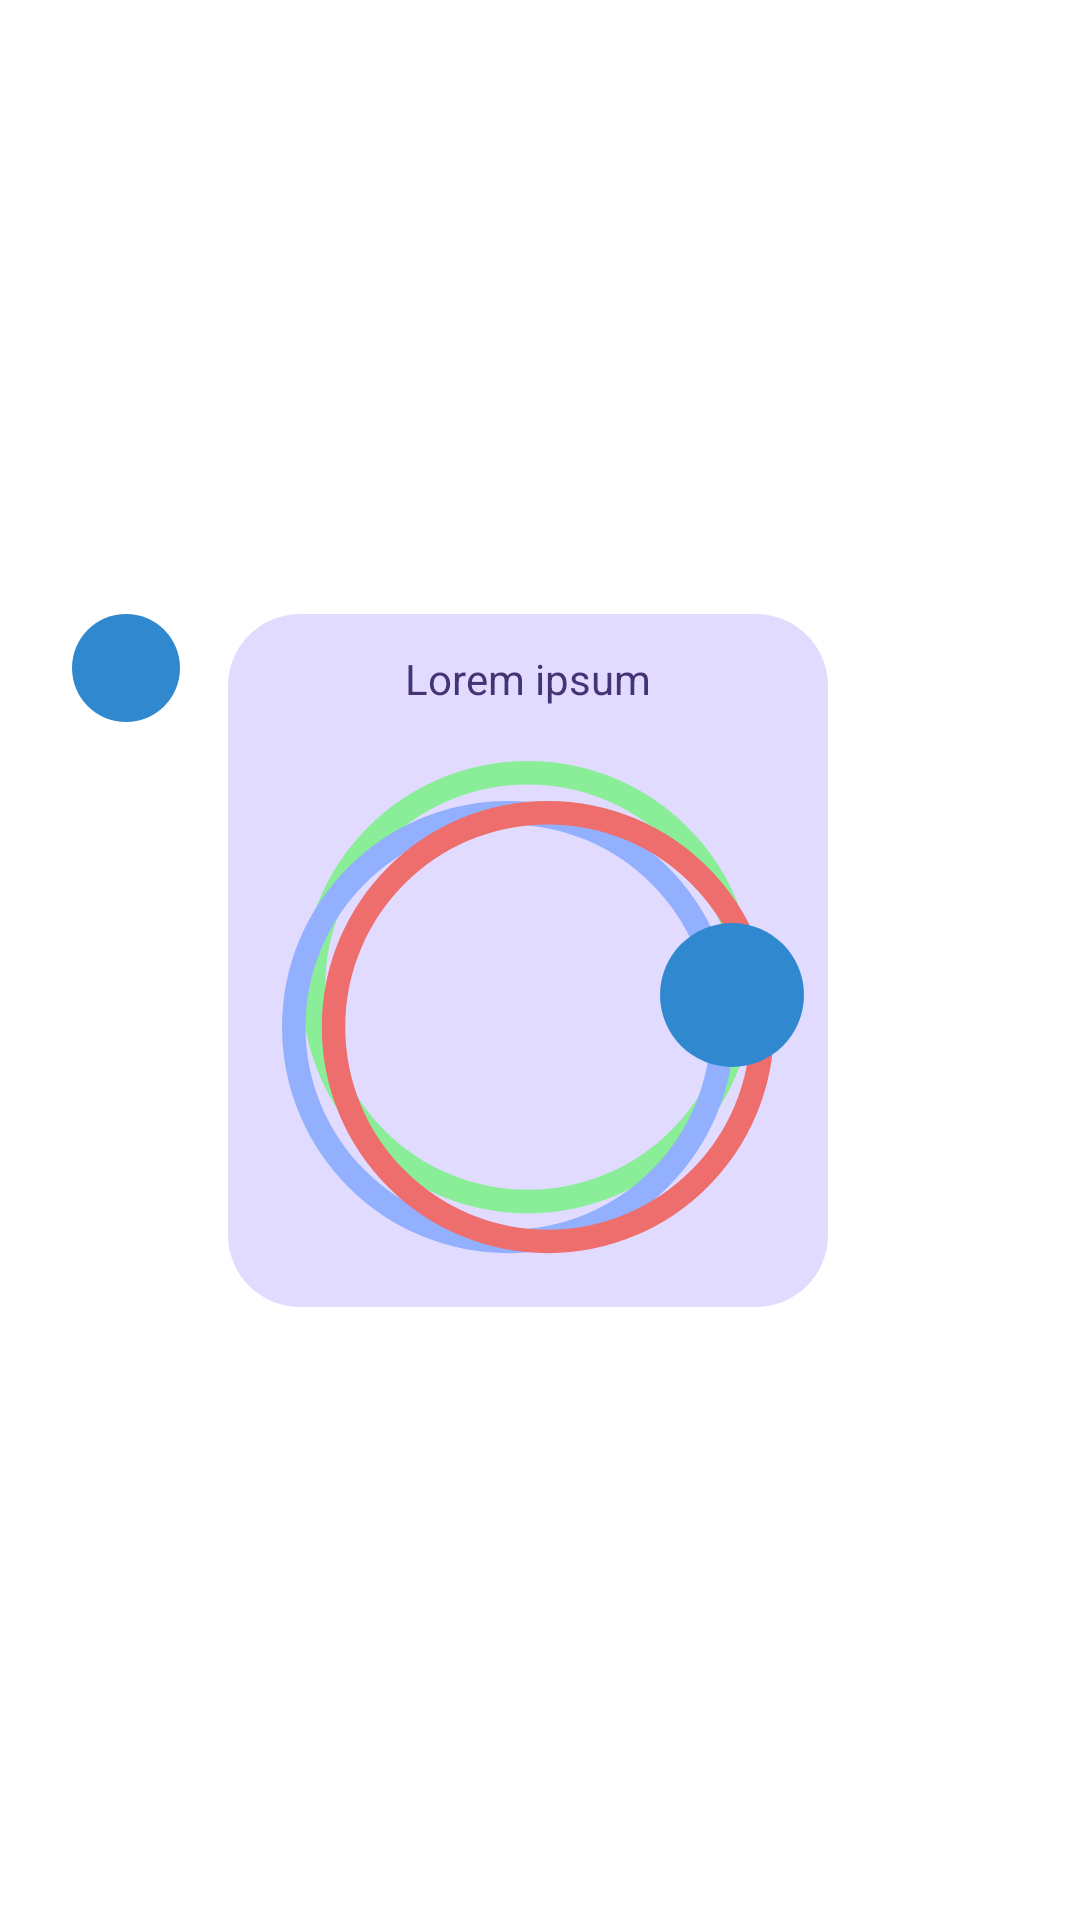

Android layout source for this screen:
<!-- AndroidManifest.xml: application theme Theme.BlogAppKotlin -->
<!-- res/layout/view_assistant_bot_message.xml -->
<?xml version="1.0" encoding="utf-8"?>
<androidx.constraintlayout.widget.ConstraintLayout xmlns:android="http://schemas.android.com/apk/res/android"
    xmlns:app="http://schemas.android.com/apk/res-auto"
    xmlns:tools="http://schemas.android.com/tools"
    android:id="@+id/ui"
    android:layout_width="match_parent"
    android:layout_height="match_parent">

    <ImageView
        android:id="@+id/icon"
        android:layout_width="36dp"
        android:layout_height="36dp"
        android:layout_marginStart="24dp"
        android:layout_marginTop="8dp"
        android:background="@drawable/btn_accent_tonal"
        android:clickable="false"
        app:layout_constraintStart_toStartOf="parent"
        app:layout_constraintTop_toTopOf="@+id/linearLayout3"
        app:srcCompat="@drawable/ic_launcher_foreground" />

    <LinearLayout
        android:id="@+id/linearLayout3"
        android:layout_width="0dp"
        android:layout_height="wrap_content"
        android:layout_marginStart="16dp"
        android:layout_marginEnd="32dp"
        android:orientation="horizontal"
        app:layout_constraintBottom_toBottomOf="parent"
        app:layout_constraintEnd_toEndOf="parent"
        app:layout_constraintStart_toEndOf="@+id/icon"
        app:layout_constraintTop_toTopOf="parent">

        <androidx.constraintlayout.widget.ConstraintLayout
            android:id="@+id/constraintLayout4"
            android:layout_width="wrap_content"
            android:layout_height="wrap_content"
            android:layout_marginTop="8dp"
            android:layout_marginBottom="8dp"
            android:background="@drawable/bubble_in">

            <TextView
                android:id="@+id/message"
                android:layout_width="wrap_content"
                android:layout_height="wrap_content"
                android:layout_marginTop="12dp"
                android:minWidth="50dp"
                android:paddingStart="16dp"
                android:paddingEnd="16dp"
                android:text="Lorem ipsum"
                android:textColor="@color/accent_900"
                android:textIsSelectable="true"
                app:layout_constraintEnd_toEndOf="parent"
                app:layout_constraintStart_toStartOf="parent"
                app:layout_constraintTop_toTopOf="parent" />

            <ImageView
                android:id="@+id/dalle_image"
                android:layout_width="200dp"
                android:layout_height="0dp"
                android:descendantFocusability="blocksDescendants"
                app:layout_constraintBottom_toBottomOf="parent"
                app:layout_constraintDimensionRatio="H,1:1"
                app:layout_constraintEnd_toEndOf="parent"
                app:layout_constraintStart_toStartOf="parent"
                app:layout_constraintTop_toBottomOf="@+id/message"
                app:srcCompat="@drawable/assistant" />

            <LinearLayout
                android:id="@+id/image_frame"
                android:layout_width="wrap_content"
                android:layout_height="wrap_content"
                android:layout_marginStart="16dp"
                android:layout_marginEnd="16dp"
                android:gravity="center"
                android:orientation="vertical"
                android:paddingTop="16dp"
                android:paddingBottom="16dp"
                android:visibility="gone"
                app:layout_constraintEnd_toEndOf="parent"
                app:layout_constraintHorizontal_bias="0.0"
                app:layout_constraintStart_toStartOf="parent"
                app:layout_constraintTop_toBottomOf="@+id/message">

            </LinearLayout>

            <ImageButton
                android:id="@+id/btn_copy"
                android:layout_width="48dp"
                android:layout_height="48dp"
                android:layout_marginEnd="8dp"
                android:layout_marginBottom="8dp"
                android:background="@drawable/btn_accent_tonal"
                android:contentDescription="Copiar"
                android:descendantFocusability="blocksDescendants"
                app:layout_constraintBottom_toBottomOf="parent"
                app:layout_constraintEnd_toEndOf="parent"
                app:layout_constraintTop_toBottomOf="@+id/message"
                app:srcCompat="@drawable/ic_copy" />
        </androidx.constraintlayout.widget.ConstraintLayout>
    </LinearLayout>

    <TextView
        android:id="@+id/username"
        android:layout_width="0dp"
        android:layout_height="wrap_content"
        android:layout_marginStart="16dp"
        android:layout_marginTop="16dp"
        android:layout_marginEnd="24dp"
        android:paddingBottom="4dp"
        android:text="Usuario"
        android:textColor="@color/accent_900"
        android:textSize="18sp"
        android:textStyle="bold"
        android:visibility="gone"
        app:layout_constraintEnd_toEndOf="parent"
        app:layout_constraintStart_toEndOf="@+id/icon"
        app:layout_constraintTop_toTopOf="parent" />

</androidx.constraintlayout.widget.ConstraintLayout>
<!-- resources referenced by this layout -->
<resources>
  <color name="accent_900">#453374</color>
  <!-- drawable assistant (drawable) -->
  <vector xmlns:android="http://schemas.android.com/apk/res/android"
      android:width="108dp"
      android:height="108dp"
      android:viewportWidth="640"
      android:viewportHeight="640">
    <path
        android:pathData="M319.79,70.17C446.01,70.17 548.44,172.6 548.44,298.82C548.44,425.04 446.01,527.47 319.79,527.47C193.57,527.47 91.14,425.04 91.14,298.82C91.14,172.6 193.57,70.17 319.79,70.17z"
        android:strokeLineJoin="miter"
        android:strokeWidth="25"
        android:fillColor="#00000000"
        android:fillType="nonZero"
        android:strokeColor="#89EE97"
        android:strokeLineCap="butt"/>
    <path
        android:pathData="M298.8,112.76C425.02,112.76 527.45,215.19 527.45,341.41C527.45,467.63 425.02,570.06 298.8,570.06C172.58,570.06 70.15,467.63 70.15,341.41C70.15,215.19 172.58,112.76 298.8,112.76z"
        android:strokeLineJoin="miter"
        android:strokeWidth="25"
        android:fillColor="#00000000"
        android:fillType="nonZero"
        android:strokeColor="#92B0FE"
        android:strokeLineCap="butt"/>
    <path
        android:pathData="M341.2,112.76C467.42,112.76 569.85,215.19 569.85,341.41C569.85,467.63 467.42,570.06 341.2,570.06C214.98,570.06 112.55,467.63 112.55,341.41C112.55,215.19 214.98,112.76 341.2,112.76z"
        android:strokeLineJoin="miter"
        android:strokeWidth="25"
        android:fillColor="#00000000"
        android:fillType="nonZero"
        android:strokeColor="#EE6D6D"
        android:strokeLineCap="butt"/>
  </vector>
  <!-- drawable btn_accent_tonal (drawable) -->
  <?xml version="1.0" encoding="utf-8"?>
  <ripple android:color="@color/accent_250"
      xmlns:android="http://schemas.android.com/apk/res/android">
      <item>
          <shape>
              <corners android:radius="25dp" />
              <solid android:color="@color/colorAccent" />
          </shape>
      </item>
  </ripple>
  <!-- drawable bubble_in (drawable) -->
  <?xml version="1.0" encoding="utf-8"?>
  <ripple android:color="@color/accent_100"
      xmlns:android="http://schemas.android.com/apk/res/android">
      <item>
          <shape>
              <corners android:radius="24dp" />
              <solid android:color="@color/accent_100" />
          </shape>
      </item>
  </ripple>
  <!-- drawable ic_launcher_foreground: png bitmap (mipmap-hdpi, 8421 bytes) -->
  <style name="Theme.BlogAppKotlin" parent="Theme.MaterialComponents.Light.NoActionBar">
          
          <item name="colorPrimary">@color/colorPrimary</item>
          <item name="colorPrimaryVariant">@color/colorPrimaryDark</item>
          <item name="colorOnPrimary">@color/white</item>
          
          <item name="colorSecondary">@color/teal_200</item>
          <item name="colorSecondaryVariant">@color/teal_700</item>
          <item name="colorOnSecondary">@color/black</item>
          
          <item name="android:statusBarColor">?attr/colorPrimaryVariant</item>
          
      </style>
  <color name="accent_250">#4C95CF</color>
  <color name="colorAccent">#3089CF</color>
  <color name="accent_100">#e0dbff</color>
  <color name="colorPrimary">#2196f3</color>
  <color name="colorPrimaryDark">#3089CF</color>
  <color name="white">#FFFFFFFF</color>
  <color name="teal_200">#009688</color>
  <color name="teal_700">#FF018786</color>
  <color name="black">#FF000000</color>
</resources>
